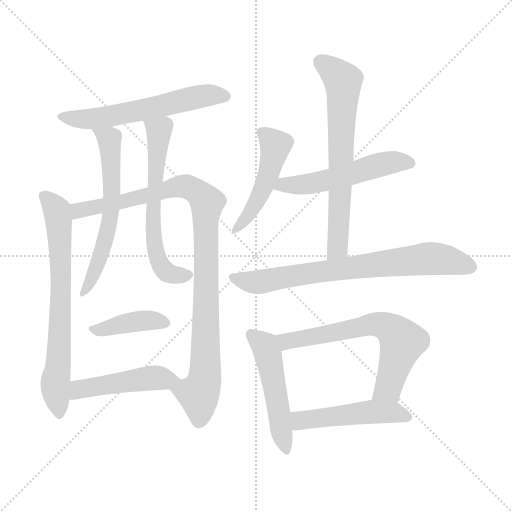
t = 0.00 s
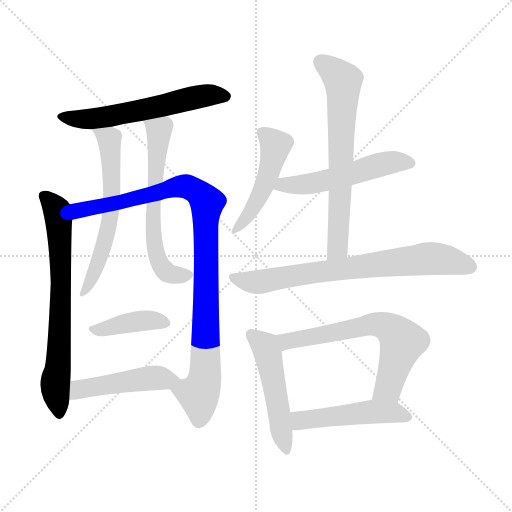
t = 2.07 s
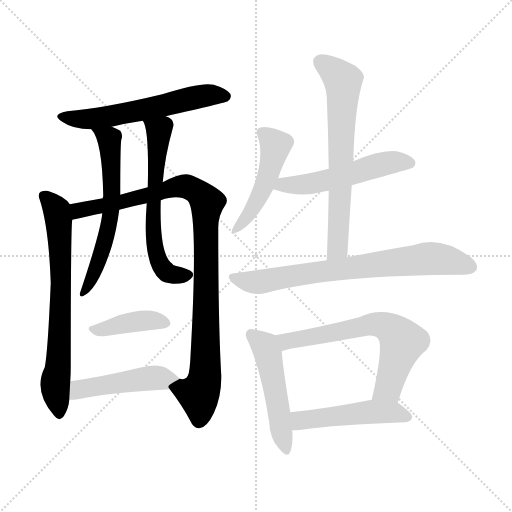
t = 4.14 s
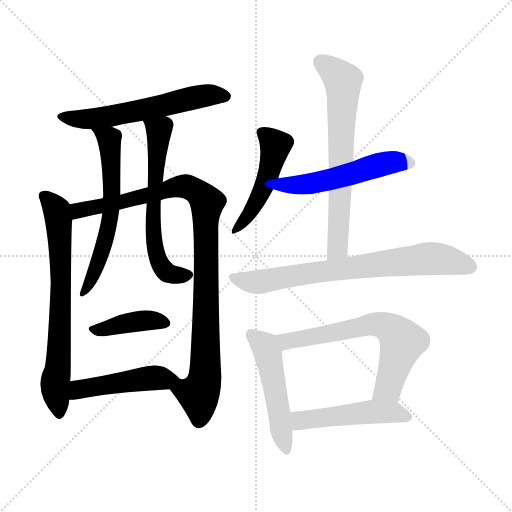
t = 6.21 s
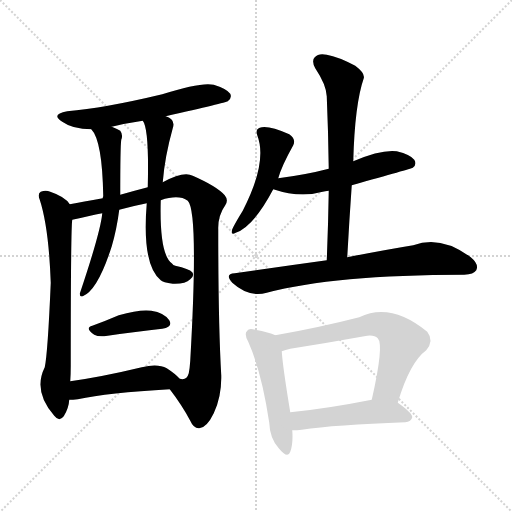
t = 8.28 s
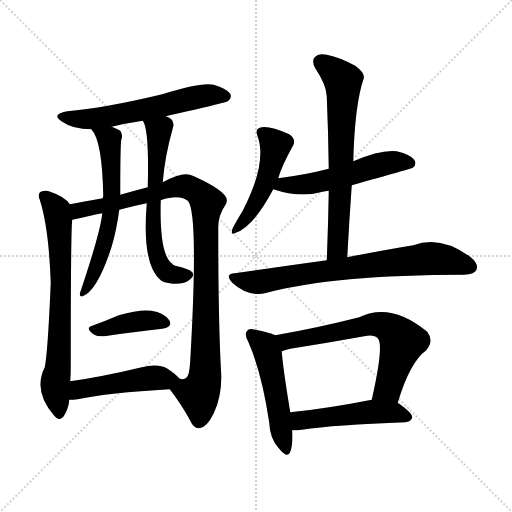
t = 10.35 s

The animated SVG that drew these frames (rendered in a browser with its animation timeline set to each time). Animation: 14 CSS @keyframes rules; one cycle of 10.35 s.

<svg version="1.1" viewBox="0 0 1024 1024" xmlns="http://www.w3.org/2000/svg">
  <g stroke="lightgray" stroke-dasharray="1,1" stroke-width="1" transform="scale(4, 4)">
    <line x1="0" y1="0" x2="256" y2="256"></line>
    <line x1="256" y1="0" x2="0" y2="256"></line>
    <line x1="128" y1="0" x2="128" y2="256"></line>
    <line x1="0" y1="128" x2="256" y2="128"></line>
  </g>
<g transform="scale(1, -1) translate(0, -900)">
   <style type="text/css">
    @keyframes keyframes0 {
      from {
       stroke: blue;
       stroke-dashoffset: 585;
       stroke-width: 128;
       }
       66% {
       animation-timing-function: step-end;
       stroke: blue;
       stroke-dashoffset: 0;
       stroke-width: 128;
       }
       to {
       stroke: black;
       stroke-width: 1024;
       }
       }
       #make-me-a-hanzi-animation-0 {
         animation: keyframes0 0.726074s both;
         animation-delay: 0.000000s;
         animation-timing-function: linear;
       }
    @keyframes keyframes1 {
      from {
       stroke: blue;
       stroke-dashoffset: 702;
       stroke-width: 128;
       }
       70% {
       animation-timing-function: step-end;
       stroke: blue;
       stroke-dashoffset: 0;
       stroke-width: 128;
       }
       to {
       stroke: black;
       stroke-width: 1024;
       }
       }
       #make-me-a-hanzi-animation-1 {
         animation: keyframes1 0.821289s both;
         animation-delay: 0.726074s;
         animation-timing-function: linear;
       }
    @keyframes keyframes2 {
      from {
       stroke: blue;
       stroke-dashoffset: 980;
       stroke-width: 128;
       }
       76% {
       animation-timing-function: step-end;
       stroke: blue;
       stroke-dashoffset: 0;
       stroke-width: 128;
       }
       to {
       stroke: black;
       stroke-width: 1024;
       }
       }
       #make-me-a-hanzi-animation-2 {
         animation: keyframes2 1.047526s both;
         animation-delay: 1.547363s;
         animation-timing-function: linear;
       }
    @keyframes keyframes3 {
      from {
       stroke: blue;
       stroke-dashoffset: 609;
       stroke-width: 128;
       }
       66% {
       animation-timing-function: step-end;
       stroke: blue;
       stroke-dashoffset: 0;
       stroke-width: 128;
       }
       to {
       stroke: black;
       stroke-width: 1024;
       }
       }
       #make-me-a-hanzi-animation-3 {
         animation: keyframes3 0.745605s both;
         animation-delay: 2.594889s;
         animation-timing-function: linear;
       }
    @keyframes keyframes4 {
      from {
       stroke: blue;
       stroke-dashoffset: 621;
       stroke-width: 128;
       }
       67% {
       animation-timing-function: step-end;
       stroke: blue;
       stroke-dashoffset: 0;
       stroke-width: 128;
       }
       to {
       stroke: black;
       stroke-width: 1024;
       }
       }
       #make-me-a-hanzi-animation-4 {
         animation: keyframes4 0.755371s both;
         animation-delay: 3.340495s;
         animation-timing-function: linear;
       }
    @keyframes keyframes5 {
      from {
       stroke: blue;
       stroke-dashoffset: 400;
       stroke-width: 128;
       }
       57% {
       animation-timing-function: step-end;
       stroke: blue;
       stroke-dashoffset: 0;
       stroke-width: 128;
       }
       to {
       stroke: black;
       stroke-width: 1024;
       }
       }
       #make-me-a-hanzi-animation-5 {
         animation: keyframes5 0.575521s both;
         animation-delay: 4.095866s;
         animation-timing-function: linear;
       }
    @keyframes keyframes6 {
      from {
       stroke: blue;
       stroke-dashoffset: 472;
       stroke-width: 128;
       }
       61% {
       animation-timing-function: step-end;
       stroke: blue;
       stroke-dashoffset: 0;
       stroke-width: 128;
       }
       to {
       stroke: black;
       stroke-width: 1024;
       }
       }
       #make-me-a-hanzi-animation-6 {
         animation: keyframes6 0.634115s both;
         animation-delay: 4.671387s;
         animation-timing-function: linear;
       }
    @keyframes keyframes7 {
      from {
       stroke: blue;
       stroke-dashoffset: 477;
       stroke-width: 128;
       }
       61% {
       animation-timing-function: step-end;
       stroke: blue;
       stroke-dashoffset: 0;
       stroke-width: 128;
       }
       to {
       stroke: black;
       stroke-width: 1024;
       }
       }
       #make-me-a-hanzi-animation-7 {
         animation: keyframes7 0.638184s both;
         animation-delay: 5.305501s;
         animation-timing-function: linear;
       }
    @keyframes keyframes8 {
      from {
       stroke: blue;
       stroke-dashoffset: 529;
       stroke-width: 128;
       }
       63% {
       animation-timing-function: step-end;
       stroke: blue;
       stroke-dashoffset: 0;
       stroke-width: 128;
       }
       to {
       stroke: black;
       stroke-width: 1024;
       }
       }
       #make-me-a-hanzi-animation-8 {
         animation: keyframes8 0.680501s both;
         animation-delay: 5.943685s;
         animation-timing-function: linear;
       }
    @keyframes keyframes9 {
      from {
       stroke: blue;
       stroke-dashoffset: 671;
       stroke-width: 128;
       }
       69% {
       animation-timing-function: step-end;
       stroke: blue;
       stroke-dashoffset: 0;
       stroke-width: 128;
       }
       to {
       stroke: black;
       stroke-width: 1024;
       }
       }
       #make-me-a-hanzi-animation-9 {
         animation: keyframes9 0.796061s both;
         animation-delay: 6.624186s;
         animation-timing-function: linear;
       }
    @keyframes keyframes10 {
      from {
       stroke: blue;
       stroke-dashoffset: 737;
       stroke-width: 128;
       }
       71% {
       animation-timing-function: step-end;
       stroke: blue;
       stroke-dashoffset: 0;
       stroke-width: 128;
       }
       to {
       stroke: black;
       stroke-width: 1024;
       }
       }
       #make-me-a-hanzi-animation-10 {
         animation: keyframes10 0.849772s both;
         animation-delay: 7.420247s;
         animation-timing-function: linear;
       }
    @keyframes keyframes11 {
      from {
       stroke: blue;
       stroke-dashoffset: 500;
       stroke-width: 128;
       }
       62% {
       animation-timing-function: step-end;
       stroke: blue;
       stroke-dashoffset: 0;
       stroke-width: 128;
       }
       to {
       stroke: black;
       stroke-width: 1024;
       }
       }
       #make-me-a-hanzi-animation-11 {
         animation: keyframes11 0.656901s both;
         animation-delay: 8.270020s;
         animation-timing-function: linear;
       }
    @keyframes keyframes12 {
      from {
       stroke: blue;
       stroke-dashoffset: 644;
       stroke-width: 128;
       }
       68% {
       animation-timing-function: step-end;
       stroke: blue;
       stroke-dashoffset: 0;
       stroke-width: 128;
       }
       to {
       stroke: black;
       stroke-width: 1024;
       }
       }
       #make-me-a-hanzi-animation-12 {
         animation: keyframes12 0.774089s both;
         animation-delay: 8.926921s;
         animation-timing-function: linear;
       }
    @keyframes keyframes13 {
      from {
       stroke: blue;
       stroke-dashoffset: 491;
       stroke-width: 128;
       }
       62% {
       animation-timing-function: step-end;
       stroke: blue;
       stroke-dashoffset: 0;
       stroke-width: 128;
       }
       to {
       stroke: black;
       stroke-width: 1024;
       }
       }
       #make-me-a-hanzi-animation-13 {
         animation: keyframes13 0.649577s both;
         animation-delay: 9.701009s;
         animation-timing-function: linear;
       }
</style>
<path d="M 331.5 667.5 Q 451.5 694.5 455.5 697.5 Q 464.5 704.5 460.5 712.5 Q 453.5 722.5 427.5 730.5 Q 402.5 736.5 324.5 711.5 Q 207.5 683.5 134.5 677.5 Q 100.5 671.5 124.5 656.5 Q 145.5 641.5 182.5 641.5 L 223.5 646.5 Q 251.5 653.5 285.5 658.5 L 331.5 667.5 Z" fill="lightgray"></path> 
<path d="M 139.5 491.5 Q 130.5 506.5 100.5 516.5 Q 91.5 520.5 81.5 516.5 Q 74.5 512.5 79.5 500.5 Q 97.5 445.5 101.5 334.5 Q 95.5 193.5 89.5 165.5 Q 65.5 117.5 108.5 68.5 Q 118.5 55.5 127.5 67.5 Q 137.5 83.5 138.5 100.5 L 140.5 137.5 Q 141.5 152.5 141.5 169.5 Q 141.5 442.5 144.5 460.5 C 146.5 484.5 146.5 484.5 139.5 491.5 Z" fill="lightgray"></path> 
<path d="M 339.5 121.5 Q 363.5 90.5 380.5 58.5 Q 387.5 42.5 398.5 43.5 Q 413.5 44.5 427.5 73.5 Q 443.5 107.5 442.5 149.5 Q 436.5 251.5 436.5 440.5 Q 435.5 468.5 450.5 489.5 Q 457.5 499.5 449.5 509.5 Q 433.5 527.5 385.5 548.5 Q 367.5 558.5 325.5 535.5 L 295.5 525.5 Q 268.5 518.5 240.5 510.5 L 205.5 503.5 Q 165.5 496.5 139.5 491.5 C 110.5 485.5 115.5 454.5 144.5 460.5 Q 159.5 463.5 180.5 468.5 Q 190.5 471.5 204.5 473.5 L 238.5 480.5 Q 263.5 487.5 293.5 493.5 L 321.5 499.5 Q 357.5 511.5 375.5 498.5 Q 397.5 476.5 380.5 178.5 Q 379.5 163.5 377.5 153.5 Q 373.5 138.5 359.5 142.5 C 334.5 128.5 334.5 128.5 339.5 121.5 Z" fill="lightgray"></path> 
<path d="M 182.5 641.5 Q 204.5 619.5 206.5 507.5 Q 205.5 506.5 205.5 503.5 L 204.5 473.5 Q 201.5 437.5 159.5 312.5 Q 159.5 305.5 165.5 307.5 Q 195.5 319.5 223.5 407.5 Q 233.5 441.5 238.5 480.5 L 240.5 510.5 Q 240.5 607.5 242.5 620.5 Q 246.5 630.5 240.5 638.5 Q 233.5 642.5 223.5 646.5 C 196.5 658.5 165.5 666.5 182.5 641.5 Z" fill="lightgray"></path> 
<path d="M 325.5 535.5 Q 329.5 586.5 345.5 643.5 Q 349.5 655.5 342.5 661.5 Q 338.5 665.5 331.5 667.5 C 304.5 681.5 273.5 686.5 285.5 658.5 Q 298.5 642.5 295.5 525.5 L 293.5 493.5 Q 283.5 370.5 321.5 339.5 Q 325.5 335.5 345.5 332.5 Q 370.5 331.5 380.5 341.5 Q 389.5 348.5 384.5 355.5 Q 378.5 362.5 350.5 368.5 Q 346.5 369.5 343.5 373.5 Q 318.5 391.5 321.5 499.5 L 325.5 535.5 Z" fill="lightgray"></path> 
<path d="M 184.5 248.5 Q 168.5 244.5 188.5 230.5 Q 195.5 226.5 208.5 227.5 Q 275.5 237.5 324.5 242.5 Q 346.5 246.5 338.5 259.5 Q 328.5 274.5 302.5 278.5 Q 278.5 281.5 237.5 269.5 Q 209.5 257.5 184.5 248.5 Z" fill="lightgray"></path> 
<path d="M 138.5 100.5 Q 145.5 100.5 155.5 101.5 Q 215.5 114.5 339.5 121.5 C 369.5 123.5 378.5 123.5 359.5 142.5 Q 350.5 152.5 333.5 163.5 Q 315.5 173.5 283.5 165.5 Q 204.5 146.5 140.5 137.5 C 110.5 133.5 108.5 99.5 138.5 100.5 Z" fill="lightgray"></path> 
<path d="M 556.5 543.5 Q 563.5 568.5 586.5 609.5 Q 592.5 621.5 578.5 631.5 Q 535.5 650.5 519.5 644.5 Q 510.5 641.5 514.5 629.5 Q 535.5 575.5 485.5 478.5 Q 470.5 454.5 464.5 441.5 Q 460.5 428.5 471.5 434.5 Q 507.5 447.5 546.5 521.5 L 556.5 543.5 Z" fill="lightgray"></path> 
<path d="M 703.5 529.5 Q 821.5 562.5 825.5 564.5 Q 834.5 571.5 828.5 580.5 Q 821.5 590.5 793.5 597.5 Q 762.5 601.5 706.5 577.5 L 657.5 562.5 Q 611.5 550.5 556.5 543.5 C 526.5 539.5 517.5 530.5 546.5 521.5 Q 600.5 503.5 645.5 516.5 Q 649.5 517.5 657.5 518.5 L 703.5 529.5 Z" fill="lightgray"></path> 
<path d="M 694.5 385.5 Q 698.5 458.5 703.5 529.5 L 706.5 577.5 Q 709.5 691.5 727.5 743.5 Q 730.5 753.5 710.5 768.5 Q 676.5 786.5 653.5 790.5 Q 637.5 794.5 629.5 785.5 Q 622.5 778.5 630.5 763.5 Q 652.5 730.5 653.5 707.5 Q 656.5 637.5 657.5 562.5 L 657.5 518.5 Q 656.5 451.5 653.5 379.5 C 652.5 349.5 692.5 355.5 694.5 385.5 Z" fill="lightgray"></path> 
<path d="M 653.5 379.5 Q 566.5 367.5 469.5 353.5 Q 448.5 352.5 464.5 334.5 Q 497.5 304.5 533.5 314.5 Q 668.5 350.5 928.5 350.5 Q 947.5 351.5 952.5 359.5 Q 958.5 371.5 941.5 385.5 Q 881.5 430.5 826.5 409.5 Q 771.5 400.5 694.5 385.5 L 653.5 379.5 Z" fill="lightgray"></path> 
<path d="M 550.5 229.5 Q 538.5 235.5 510.5 240.5 Q 497.5 244.5 494.5 238.5 Q 487.5 232.5 496.5 216.5 Q 523.5 155.5 538.5 54.5 Q 539.5 23.5 557.5 3.5 Q 575.5 -18.5 580.5 -3.5 Q 586.5 12.5 584.5 39.5 L 580.5 75.5 Q 565.5 166.5 563.5 197.5 C 561.5 225.5 561.5 225.5 550.5 229.5 Z" fill="lightgray"></path> 
<path d="M 795.5 94.5 Q 819.5 175.5 852.5 199.5 Q 868.5 218.5 854.5 236.5 Q 781.5 296.5 718.5 265.5 Q 636.5 244.5 550.5 229.5 C 520.5 224.5 534.5 188.5 563.5 197.5 Q 570.5 200.5 580.5 202.5 Q 656.5 214.5 728.5 227.5 Q 747.5 231.5 755.5 223.5 Q 768.5 210.5 743.5 100.5 C 736.5 71.5 786.5 65.5 795.5 94.5 Z" fill="lightgray"></path> 
<path d="M 584.5 39.5 Q 594.5 39.5 603.5 40.5 Q 669.5 50.5 810.5 55.5 Q 822.5 56.5 824.5 65.5 Q 824.5 74.5 795.5 94.5 C 777.5 107.5 772.5 106.5 743.5 100.5 Q 652.5 82.5 580.5 75.5 C 550.5 72.5 554.5 38.5 584.5 39.5 Z" fill="lightgray"></path> 
      <clipPath id="make-me-a-hanzi-clip-0">
      <path d="M 331.5 667.5 Q 451.5 694.5 455.5 697.5 Q 464.5 704.5 460.5 712.5 Q 453.5 722.5 427.5 730.5 Q 402.5 736.5 324.5 711.5 Q 207.5 683.5 134.5 677.5 Q 100.5 671.5 124.5 656.5 Q 145.5 641.5 182.5 641.5 L 223.5 646.5 Q 251.5 653.5 285.5 658.5 L 331.5 667.5 Z" fill="lightgray"></path>
      </clipPath>
      <path clip-path="url(#make-me-a-hanzi-clip-0)" d="M 126.5 668.5 L 174.5 660.5 L 405.5 708.5 L 449.5 707.5 " fill="none" id="make-me-a-hanzi-animation-0" stroke-dasharray="457 914" stroke-linecap="round"></path>

      <clipPath id="make-me-a-hanzi-clip-1">
      <path d="M 139.5 491.5 Q 130.5 506.5 100.5 516.5 Q 91.5 520.5 81.5 516.5 Q 74.5 512.5 79.5 500.5 Q 97.5 445.5 101.5 334.5 Q 95.5 193.5 89.5 165.5 Q 65.5 117.5 108.5 68.5 Q 118.5 55.5 127.5 67.5 Q 137.5 83.5 138.5 100.5 L 140.5 137.5 Q 141.5 152.5 141.5 169.5 Q 141.5 442.5 144.5 460.5 C 146.5 484.5 146.5 484.5 139.5 491.5 Z" fill="lightgray"></path>
      </clipPath>
      <path clip-path="url(#make-me-a-hanzi-clip-1)" d="M 88.5 507.5 L 111.5 484.5 L 117.5 457.5 L 120.5 210.5 L 110.5 131.5 L 118.5 72.5 " fill="none" id="make-me-a-hanzi-animation-1" stroke-dasharray="574 1148" stroke-linecap="round"></path>

      <clipPath id="make-me-a-hanzi-clip-2">
      <path d="M 339.5 121.5 Q 363.5 90.5 380.5 58.5 Q 387.5 42.5 398.5 43.5 Q 413.5 44.5 427.5 73.5 Q 443.5 107.5 442.5 149.5 Q 436.5 251.5 436.5 440.5 Q 435.5 468.5 450.5 489.5 Q 457.5 499.5 449.5 509.5 Q 433.5 527.5 385.5 548.5 Q 367.5 558.5 325.5 535.5 L 295.5 525.5 Q 268.5 518.5 240.5 510.5 L 205.5 503.5 Q 165.5 496.5 139.5 491.5 C 110.5 485.5 115.5 454.5 144.5 460.5 Q 159.5 463.5 180.5 468.5 Q 190.5 471.5 204.5 473.5 L 238.5 480.5 Q 263.5 487.5 293.5 493.5 L 321.5 499.5 Q 357.5 511.5 375.5 498.5 Q 397.5 476.5 380.5 178.5 Q 379.5 163.5 377.5 153.5 Q 373.5 138.5 359.5 142.5 C 334.5 128.5 334.5 128.5 339.5 121.5 Z" fill="lightgray"></path>
      </clipPath>
      <path clip-path="url(#make-me-a-hanzi-clip-2)" d="M 148.5 469.5 L 159.5 479.5 L 362.5 526.5 L 384.5 522.5 L 414.5 495.5 L 411.5 176.5 L 409.5 141.5 L 397.5 111.5 L 398.5 59.5 " fill="none" id="make-me-a-hanzi-animation-2" stroke-dasharray="852 1704" stroke-linecap="round"></path>

      <clipPath id="make-me-a-hanzi-clip-3">
      <path d="M 182.5 641.5 Q 204.5 619.5 206.5 507.5 Q 205.5 506.5 205.5 503.5 L 204.5 473.5 Q 201.5 437.5 159.5 312.5 Q 159.5 305.5 165.5 307.5 Q 195.5 319.5 223.5 407.5 Q 233.5 441.5 238.5 480.5 L 240.5 510.5 Q 240.5 607.5 242.5 620.5 Q 246.5 630.5 240.5 638.5 Q 233.5 642.5 223.5 646.5 C 196.5 658.5 165.5 666.5 182.5 641.5 Z" fill="lightgray"></path>
      </clipPath>
      <path clip-path="url(#make-me-a-hanzi-clip-3)" d="M 189.5 642.5 L 218.5 620.5 L 222.5 489.5 L 206.5 401.5 L 166.5 314.5 " fill="none" id="make-me-a-hanzi-animation-3" stroke-dasharray="481 962" stroke-linecap="round"></path>

      <clipPath id="make-me-a-hanzi-clip-4">
      <path d="M 325.5 535.5 Q 329.5 586.5 345.5 643.5 Q 349.5 655.5 342.5 661.5 Q 338.5 665.5 331.5 667.5 C 304.5 681.5 273.5 686.5 285.5 658.5 Q 298.5 642.5 295.5 525.5 L 293.5 493.5 Q 283.5 370.5 321.5 339.5 Q 325.5 335.5 345.5 332.5 Q 370.5 331.5 380.5 341.5 Q 389.5 348.5 384.5 355.5 Q 378.5 362.5 350.5 368.5 Q 346.5 369.5 343.5 373.5 Q 318.5 391.5 321.5 499.5 L 325.5 535.5 Z" fill="lightgray"></path>
      </clipPath>
      <path clip-path="url(#make-me-a-hanzi-clip-4)" d="M 293.5 659.5 L 318.5 638.5 L 305.5 480.5 L 314.5 388.5 L 331.5 356.5 L 376.5 350.5 " fill="none" id="make-me-a-hanzi-animation-4" stroke-dasharray="493 986" stroke-linecap="round"></path>

      <clipPath id="make-me-a-hanzi-clip-5">
      <path d="M 184.5 248.5 Q 168.5 244.5 188.5 230.5 Q 195.5 226.5 208.5 227.5 Q 275.5 237.5 324.5 242.5 Q 346.5 246.5 338.5 259.5 Q 328.5 274.5 302.5 278.5 Q 278.5 281.5 237.5 269.5 Q 209.5 257.5 184.5 248.5 Z" fill="lightgray"></path>
      </clipPath>
      <path clip-path="url(#make-me-a-hanzi-clip-5)" d="M 186.5 239.5 L 275.5 257.5 L 328.5 253.5 " fill="none" id="make-me-a-hanzi-animation-5" stroke-dasharray="272 544" stroke-linecap="round"></path>

      <clipPath id="make-me-a-hanzi-clip-6">
      <path d="M 138.5 100.5 Q 145.5 100.5 155.5 101.5 Q 215.5 114.5 339.5 121.5 C 369.5 123.5 378.5 123.5 359.5 142.5 Q 350.5 152.5 333.5 163.5 Q 315.5 173.5 283.5 165.5 Q 204.5 146.5 140.5 137.5 C 110.5 133.5 108.5 99.5 138.5 100.5 Z" fill="lightgray"></path>
      </clipPath>
      <path clip-path="url(#make-me-a-hanzi-clip-6)" d="M 142.5 106.5 L 158.5 121.5 L 190.5 127.5 L 295.5 143.5 L 350.5 140.5 " fill="none" id="make-me-a-hanzi-animation-6" stroke-dasharray="344 688" stroke-linecap="round"></path>

      <clipPath id="make-me-a-hanzi-clip-7">
      <path d="M 556.5 543.5 Q 563.5 568.5 586.5 609.5 Q 592.5 621.5 578.5 631.5 Q 535.5 650.5 519.5 644.5 Q 510.5 641.5 514.5 629.5 Q 535.5 575.5 485.5 478.5 Q 470.5 454.5 464.5 441.5 Q 460.5 428.5 471.5 434.5 Q 507.5 447.5 546.5 521.5 L 556.5 543.5 Z" fill="lightgray"></path>
      </clipPath>
      <path clip-path="url(#make-me-a-hanzi-clip-7)" d="M 526.5 633.5 L 551.5 609.5 L 535.5 546.5 L 510.5 489.5 L 473.5 443.5 " fill="none" id="make-me-a-hanzi-animation-7" stroke-dasharray="349 698" stroke-linecap="round"></path>

      <clipPath id="make-me-a-hanzi-clip-8">
      <path d="M 703.5 529.5 Q 821.5 562.5 825.5 564.5 Q 834.5 571.5 828.5 580.5 Q 821.5 590.5 793.5 597.5 Q 762.5 601.5 706.5 577.5 L 657.5 562.5 Q 611.5 550.5 556.5 543.5 C 526.5 539.5 517.5 530.5 546.5 521.5 Q 600.5 503.5 645.5 516.5 Q 649.5 517.5 657.5 518.5 L 703.5 529.5 Z" fill="lightgray"></path>
      </clipPath>
      <path clip-path="url(#make-me-a-hanzi-clip-8)" d="M 555.5 524.5 L 566.5 531.5 L 648.5 537.5 L 786.5 576.5 L 820.5 573.5 " fill="none" id="make-me-a-hanzi-animation-8" stroke-dasharray="401 802" stroke-linecap="round"></path>

      <clipPath id="make-me-a-hanzi-clip-9">
      <path d="M 694.5 385.5 Q 698.5 458.5 703.5 529.5 L 706.5 577.5 Q 709.5 691.5 727.5 743.5 Q 730.5 753.5 710.5 768.5 Q 676.5 786.5 653.5 790.5 Q 637.5 794.5 629.5 785.5 Q 622.5 778.5 630.5 763.5 Q 652.5 730.5 653.5 707.5 Q 656.5 637.5 657.5 562.5 L 657.5 518.5 Q 656.5 451.5 653.5 379.5 C 652.5 349.5 692.5 355.5 694.5 385.5 Z" fill="lightgray"></path>
      </clipPath>
      <path clip-path="url(#make-me-a-hanzi-clip-9)" d="M 641.5 776.5 L 674.5 750.5 L 685.5 737.5 L 686.5 723.5 L 675.5 408.5 L 659.5 387.5 " fill="none" id="make-me-a-hanzi-animation-9" stroke-dasharray="543 1086" stroke-linecap="round"></path>

      <clipPath id="make-me-a-hanzi-clip-10">
      <path d="M 653.5 379.5 Q 566.5 367.5 469.5 353.5 Q 448.5 352.5 464.5 334.5 Q 497.5 304.5 533.5 314.5 Q 668.5 350.5 928.5 350.5 Q 947.5 351.5 952.5 359.5 Q 958.5 371.5 941.5 385.5 Q 881.5 430.5 826.5 409.5 Q 771.5 400.5 694.5 385.5 L 653.5 379.5 Z" fill="lightgray"></path>
      </clipPath>
      <path clip-path="url(#make-me-a-hanzi-clip-10)" d="M 466.5 344.5 L 522.5 336.5 L 861.5 383.5 L 906.5 377.5 L 941.5 365.5 " fill="none" id="make-me-a-hanzi-animation-10" stroke-dasharray="609 1218" stroke-linecap="round"></path>

      <clipPath id="make-me-a-hanzi-clip-11">
      <path d="M 550.5 229.5 Q 538.5 235.5 510.5 240.5 Q 497.5 244.5 494.5 238.5 Q 487.5 232.5 496.5 216.5 Q 523.5 155.5 538.5 54.5 Q 539.5 23.5 557.5 3.5 Q 575.5 -18.5 580.5 -3.5 Q 586.5 12.5 584.5 39.5 L 580.5 75.5 Q 565.5 166.5 563.5 197.5 C 561.5 225.5 561.5 225.5 550.5 229.5 Z" fill="lightgray"></path>
      </clipPath>
      <path clip-path="url(#make-me-a-hanzi-clip-11)" d="M 503.5 230.5 L 529.5 208.5 L 536.5 190.5 L 569.5 2.5 " fill="none" id="make-me-a-hanzi-animation-11" stroke-dasharray="372 744" stroke-linecap="round"></path>

      <clipPath id="make-me-a-hanzi-clip-12">
      <path d="M 795.5 94.5 Q 819.5 175.5 852.5 199.5 Q 868.5 218.5 854.5 236.5 Q 781.5 296.5 718.5 265.5 Q 636.5 244.5 550.5 229.5 C 520.5 224.5 534.5 188.5 563.5 197.5 Q 570.5 200.5 580.5 202.5 Q 656.5 214.5 728.5 227.5 Q 747.5 231.5 755.5 223.5 Q 768.5 210.5 743.5 100.5 C 736.5 71.5 786.5 65.5 795.5 94.5 Z" fill="lightgray"></path>
      </clipPath>
      <path clip-path="url(#make-me-a-hanzi-clip-12)" d="M 559.5 226.5 L 572.5 217.5 L 585.5 218.5 L 745.5 251.5 L 777.5 244.5 L 804.5 216.5 L 776.5 123.5 L 751.5 112.5 " fill="none" id="make-me-a-hanzi-animation-12" stroke-dasharray="516 1032" stroke-linecap="round"></path>

      <clipPath id="make-me-a-hanzi-clip-13">
      <path d="M 584.5 39.5 Q 594.5 39.5 603.5 40.5 Q 669.5 50.5 810.5 55.5 Q 822.5 56.5 824.5 65.5 Q 824.5 74.5 795.5 94.5 C 777.5 107.5 772.5 106.5 743.5 100.5 Q 652.5 82.5 580.5 75.5 C 550.5 72.5 554.5 38.5 584.5 39.5 Z" fill="lightgray"></path>
      </clipPath>
      <path clip-path="url(#make-me-a-hanzi-clip-13)" d="M 587.5 70.5 L 599.5 59.5 L 747.5 76.5 L 793.5 74.5 L 815.5 66.5 " fill="none" id="make-me-a-hanzi-animation-13" stroke-dasharray="363 726" stroke-linecap="round"></path>

</g>
</svg>
